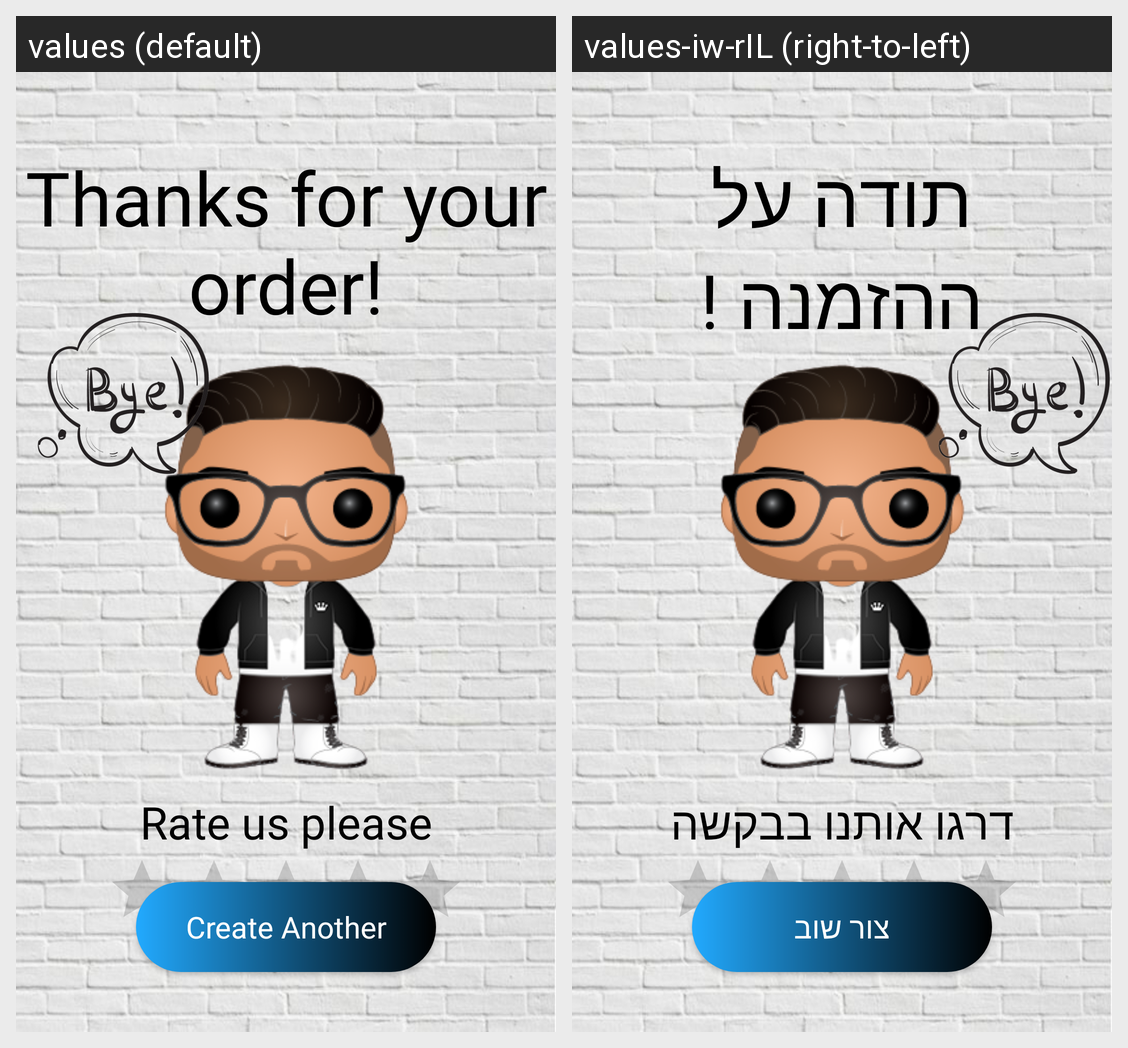

The Android screen above is rendered under two locales of the same app. Produce the string resources it draws, with the default and per-locale values.
Android screen res/layout/activity_sixth.xml rendered under 2 locales, left to right: values (default), values-iw-rIL (right-to-left). Device: Nexus 5 (rendered at 1080×1920; each locale shown at half size, 540×960, under a caption strip naming it); theme Theme.PopYourselfAppByRamMichaeli.
Strings drawn on this screen, with the default value and each locale's value (text and hints the layout hard-codes, and strings that could not be matched under every locale, appear in the picture but are not listed):

tnx
  values: Thanks for your order!
  values-iw-rIL: תודה על ההזמנה !

rate_us
  values: Rate us please
  values-iw-rIL: דרגו אותנו בבקשה

create_another
  values: Create Another
  values-iw-rIL: צור שוב
